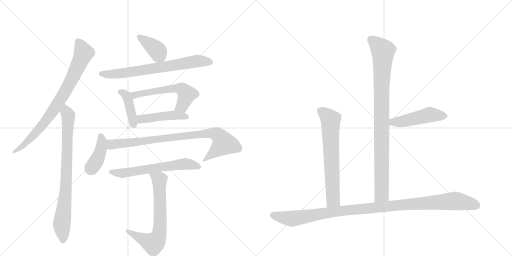
t = 0.00 s
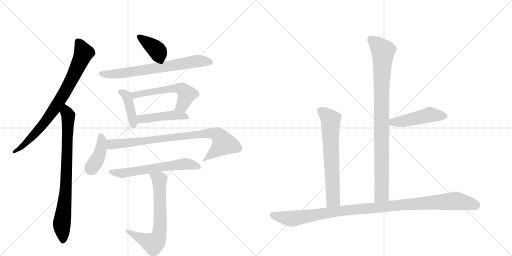
t = 2.34 s
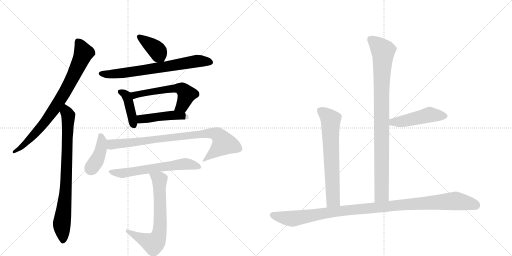
t = 4.69 s
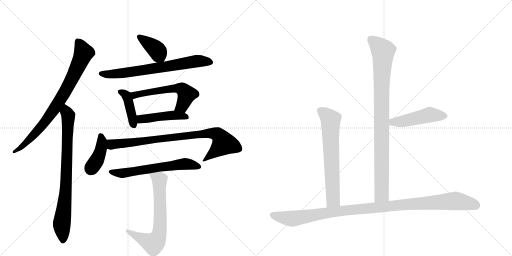
t = 7.03 s
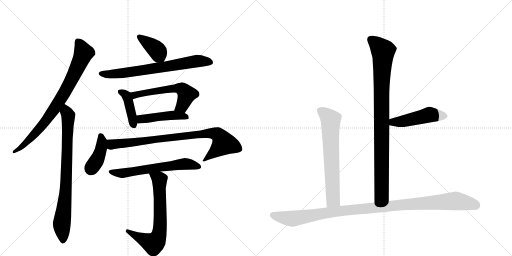
t = 9.37 s
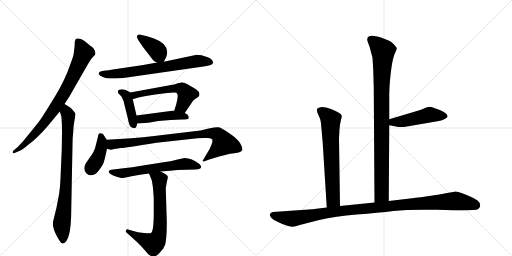
t = 11.72 s

The animated SVG that drew these frames (rendered in a browser with its animation timeline set to each time). Animation: 15 CSS @keyframes rules; one cycle of 11.72 s.

<svg version="1.1" viewBox="0 0 2048 1024" xmlns="http://www.w3.org/2000/svg">
  <g stroke="lightgray" stroke-dasharray="1,1" stroke-width="1" transform="scale(4, 4)">
    <line x1="0" y1="0" x2="256" y2="256"></line>
    <line x1="256" y1="0" x2="0" y2="256"></line>
    <line x1="128" y1="0" x2="128" y2="256"></line>
    <line x1="0" y1="128" x2="256" y2="128"></line>
    <line x1="256" y1="0" x2="512" y2="256"></line>
    <line x1="512" y1="0" x2="256" y2="256"></line>
    <line x1="384" y1="0" x2="384" y2="256"></line>
    <line x1="256" y1="128" x2="512" y2="128"></line>
  </g>
<g transform="scale(1, -1) translate(0, -850)">
   <style type="text/css">
    @keyframes keyframes0 {
      from {
       stroke: black;
       stroke-dashoffset: 797;
       stroke-width: 128;
       }
       72% {
       animation-timing-function: step-end;
       stroke: black;
       stroke-dashoffset: 0;
       stroke-width: 128;
       }
       to {
       stroke: black;
       stroke-width: 1024;
       }
       }
       #make-me-a-hanzi-animation-0 {
         animation: keyframes0 0.898600s both;
         animation-delay: 0.000000s;
         animation-timing-function: linear;
       }
    @keyframes keyframes1 {
      from {
       stroke: black;
       stroke-dashoffset: 800;
       stroke-width: 128;
       }
       72% {
       animation-timing-function: step-end;
       stroke: black;
       stroke-dashoffset: 0;
       stroke-width: 128;
       }
       to {
       stroke: black;
       stroke-width: 1024;
       }
       }
       #make-me-a-hanzi-animation-1 {
         animation: keyframes1 0.901042s both;
         animation-delay: 0.898600s;
         animation-timing-function: linear;
       }
    @keyframes keyframes2 {
      from {
       stroke: black;
       stroke-dashoffset: 386;
       stroke-width: 128;
       }
       56% {
       animation-timing-function: step-end;
       stroke: black;
       stroke-dashoffset: 0;
       stroke-width: 128;
       }
       to {
       stroke: black;
       stroke-width: 1024;
       }
       }
       #make-me-a-hanzi-animation-2 {
         animation: keyframes2 0.564128s both;
         animation-delay: 1.799642s;
         animation-timing-function: linear;
       }
    @keyframes keyframes3 {
      from {
       stroke: black;
       stroke-dashoffset: 699;
       stroke-width: 128;
       }
       69% {
       animation-timing-function: step-end;
       stroke: black;
       stroke-dashoffset: 0;
       stroke-width: 128;
       }
       to {
       stroke: black;
       stroke-width: 1024;
       }
       }
       #make-me-a-hanzi-animation-3 {
         animation: keyframes3 0.818848s both;
         animation-delay: 2.363770s;
         animation-timing-function: linear;
       }
    @keyframes keyframes4 {
      from {
       stroke: black;
       stroke-dashoffset: 410;
       stroke-width: 128;
       }
       57% {
       animation-timing-function: step-end;
       stroke: black;
       stroke-dashoffset: 0;
       stroke-width: 128;
       }
       to {
       stroke: black;
       stroke-width: 1024;
       }
       }
       #make-me-a-hanzi-animation-4 {
         animation: keyframes4 0.583659s both;
         animation-delay: 3.182617s;
         animation-timing-function: linear;
       }
    @keyframes keyframes5 {
      from {
       stroke: black;
       stroke-dashoffset: 564;
       stroke-width: 128;
       }
       65% {
       animation-timing-function: step-end;
       stroke: black;
       stroke-dashoffset: 0;
       stroke-width: 128;
       }
       to {
       stroke: black;
       stroke-width: 1024;
       }
       }
       #make-me-a-hanzi-animation-5 {
         animation: keyframes5 0.708984s both;
         animation-delay: 3.766276s;
         animation-timing-function: linear;
       }
    @keyframes keyframes6 {
      from {
       stroke: black;
       stroke-dashoffset: 456;
       stroke-width: 128;
       }
       60% {
       animation-timing-function: step-end;
       stroke: black;
       stroke-dashoffset: 0;
       stroke-width: 128;
       }
       to {
       stroke: black;
       stroke-width: 1024;
       }
       }
       #make-me-a-hanzi-animation-6 {
         animation: keyframes6 0.621094s both;
         animation-delay: 4.475260s;
         animation-timing-function: linear;
       }
    @keyframes keyframes7 {
      from {
       stroke: black;
       stroke-dashoffset: 405;
       stroke-width: 128;
       }
       57% {
       animation-timing-function: step-end;
       stroke: black;
       stroke-dashoffset: 0;
       stroke-width: 128;
       }
       to {
       stroke: black;
       stroke-width: 1024;
       }
       }
       #make-me-a-hanzi-animation-7 {
         animation: keyframes7 0.579590s both;
         animation-delay: 5.096354s;
         animation-timing-function: linear;
       }
    @keyframes keyframes8 {
      from {
       stroke: black;
       stroke-dashoffset: 847;
       stroke-width: 128;
       }
       73% {
       animation-timing-function: step-end;
       stroke: black;
       stroke-dashoffset: 0;
       stroke-width: 128;
       }
       to {
       stroke: black;
       stroke-width: 1024;
       }
       }
       #make-me-a-hanzi-animation-8 {
         animation: keyframes8 0.939290s both;
         animation-delay: 5.675944s;
         animation-timing-function: linear;
       }
    @keyframes keyframes9 {
      from {
       stroke: black;
       stroke-dashoffset: 605;
       stroke-width: 128;
       }
       66% {
       animation-timing-function: step-end;
       stroke: black;
       stroke-dashoffset: 0;
       stroke-width: 128;
       }
       to {
       stroke: black;
       stroke-width: 1024;
       }
       }
       #make-me-a-hanzi-animation-9 {
         animation: keyframes9 0.742350s both;
         animation-delay: 6.615234s;
         animation-timing-function: linear;
       }
    @keyframes keyframes10 {
      from {
       stroke: black;
       stroke-dashoffset: 673;
       stroke-width: 128;
       }
       69% {
       animation-timing-function: step-end;
       stroke: black;
       stroke-dashoffset: 0;
       stroke-width: 128;
       }
       to {
       stroke: black;
       stroke-width: 1024;
       }
       }
       #make-me-a-hanzi-animation-10 {
         animation: keyframes10 0.797689s both;
         animation-delay: 7.357585s;
         animation-timing-function: linear;
       }
    @keyframes keyframes11 {
      from {
       stroke: black;
       stroke-dashoffset: 928;
       stroke-width: 128;
       }
       75% {
       animation-timing-function: step-end;
       stroke: black;
       stroke-dashoffset: 0;
       stroke-width: 128;
       }
       to {
       stroke: black;
       stroke-width: 1024;
       }
       }
       #make-me-a-hanzi-animation-11 {
         animation: keyframes11 1.005208s both;
         animation-delay: 8.155273s;
         animation-timing-function: linear;
       }
    @keyframes keyframes12 {
      from {
       stroke: black;
       stroke-dashoffset: 477;
       stroke-width: 128;
       }
       61% {
       animation-timing-function: step-end;
       stroke: black;
       stroke-dashoffset: 0;
       stroke-width: 128;
       }
       to {
       stroke: black;
       stroke-width: 1024;
       }
       }
       #make-me-a-hanzi-animation-12 {
         animation: keyframes12 0.638184s both;
         animation-delay: 9.160482s;
         animation-timing-function: linear;
       }
    @keyframes keyframes13 {
      from {
       stroke: black;
       stroke-dashoffset: 665;
       stroke-width: 128;
       }
       68% {
       animation-timing-function: step-end;
       stroke: black;
       stroke-dashoffset: 0;
       stroke-width: 128;
       }
       to {
       stroke: black;
       stroke-width: 1024;
       }
       }
       #make-me-a-hanzi-animation-13 {
         animation: keyframes13 0.791178s both;
         animation-delay: 9.798665s;
         animation-timing-function: linear;
       }
    @keyframes keyframes14 {
      from {
       stroke: black;
       stroke-dashoffset: 1076;
       stroke-width: 128;
       }
       78% {
       animation-timing-function: step-end;
       stroke: black;
       stroke-dashoffset: 0;
       stroke-width: 128;
       }
       to {
       stroke: black;
       stroke-width: 1024;
       }
       }
       #make-me-a-hanzi-animation-14 {
         animation: keyframes14 1.125651s both;
         animation-delay: 10.589844s;
         animation-timing-function: linear;
       }
</style>
<path d="M 258 434 L 277 463 L 352 594 Q 363 615 381 632 Q 383 640 378 650 Q 373 659 367 663 Q 362 666 349 677 Q 337 688 324 694 Q 305 699 302 692 L 299 683 Q 299 670 298 663 L 295 637 Q 295 629 281 592 Q 261 531 218 461 Q 175 391 166 378 Q 163 372 129 330 L 94 287 L 71 262 L 54 248 Q 50 244 51 240 Q 52 235 63 240 L 81 248 Q 92 252 113 271 Q 151 299 192 347 L 239 404 L 258 434 Z" fill="lightgray"></path> 
<path d="M 248 321 L 247 252 L 243 162 Q 241 92 234 62 L 226 20 L 212 -38 Q 209 -59 226 -92 Q 244 -126 251 -124 Q 285 -118 285 12 L 290 271 Q 290 300 293 322 Q 294 347 296 356 L 302 394 Q 302 398 293 407 Q 287 417 279 421 L 258 434 C 232 450 230 432 239 404 L 245 386 Q 248 364 248 321 Z" fill="lightgray"></path> 
<path d="M 655 603 L 664 620 Q 666 624 668 634 Q 674 675 616 696 Q 595 704 584 706 L 558 712 Q 551 713 548 706 Q 546 700 556 685 L 574 659 L 612 610 Q 615 605 628 600 C 649 591 649 591 655 603 Z" fill="lightgray"></path> 
<path d="M 424 568 L 409 566 Q 397 564 395 558 Q 393 551 407 544 Q 421 536 439 536 Q 457 536 493 538 L 814 584 Q 852 589 852 599 Q 852 613 831 621 L 806 629 Q 794 631 787 631 L 655 603 L 628 600 L 573 590 L 445 571 Q 436 569 424 568 Z" fill="lightgray"></path> 
<path d="M 521 480 L 511 486 Q 501 493 487 493 Q 474 492 472 488 Q 470 481 474 476 L 486 464 Q 495 448 498 430 L 512 374 Q 516 345 527 340 L 533 338 Q 535 336 540 338 Q 545 339 549 356 L 546 388 L 531 453 C 525 477 525 477 521 480 Z" fill="lightgray"></path> 
<path d="M 739 398 L 771 445 Q 774 449 783 456 Q 793 462 796 466 Q 799 469 797 478 Q 796 486 779 496 L 748 514 Q 735 521 726 521 Q 725 520 711 517 Q 696 511 684 510 L 521 480 C 491 475 502 444 531 453 L 550 459 Q 574 465 615 471 L 668 478 L 696 480 Q 708 480 708 476 Q 715 470 705 433 L 697 408 C 688 379 722 373 739 398 Z" fill="lightgray"></path> 
<path d="M 611 362 L 633 366 L 683 370 L 727 372 Q 752 372 754 375 Q 756 377 754 386 Q 752 392 739 398 L 697 408 L 546 388 C 516 384 519 354 549 356 L 579 358 Q 590 358 611 362 Z" fill="lightgray"></path> 
<path d="M 427 291 L 412 314 Q 393 324 392 304 L 384 272 Q 380 251 371 237 L 344 198 Q 337 187 337 176 Q 338 164 346 156 Q 355 148 362 149 Q 370 150 380 153 Q 392 160 412 193 Q 418 206 428 255 C 433 281 433 281 427 291 Z" fill="lightgray"></path> 
<path d="M 835 336 L 802 328 L 617 306 Q 529 296 427 291 C 397 289 398 260 428 255 L 439 252 Q 444 250 457 254 Q 471 257 484 258 Q 497 258 626 279 L 763 294 Q 792 298 813 298 L 832 298 Q 846 298 849 292 Q 852 285 845 269 Q 839 252 829 238 L 810 206 Q 812 204 817 204 L 831 210 L 850 216 Q 907 234 937 237 Q 967 240 969 251 Q 971 261 960 278 Q 950 295 917 317 Q 885 339 874 341 Q 863 342 835 336 Z" fill="lightgray"></path> 
<path d="M 642 164 L 691 168 Q 697 170 712 170 L 781 172 Q 816 172 799 193 Q 766 218 739 218 L 710 212 Q 691 206 635 198 L 559 186 Q 529 180 502 178 L 453 172 Q 423 170 442 154 Q 452 146 485 138 Q 493 137 526 145 Q 559 152 596 156 L 642 164 Z" fill="lightgray"></path> 
<path d="M 613 83 L 615 58 L 615 -2 Q 615 -78 603 -82 Q 599 -84 587 -83 L 567 -81 Q 554 -80 533 -74 L 512 -68 Q 506 -65 504 -72 Q 501 -75 506 -80 L 549 -119 Q 566 -135 581 -153 Q 596 -172 604 -174 Q 620 -181 637 -163 Q 655 -146 661 -128 Q 668 -93 667 -31 L 663 97 L 668 126 Q 672 138 671 144 Q 669 152 642 164 C 615 177 585 184 596 156 L 607 129 Q 613 98 613 83 Z" fill="lightgray"></path> 
<path d="M 1555 46 L 1557 349 L 1557 373 L 1557 467 Q 1557 506 1563 558 Q 1569 610 1578 633 Q 1588 655 1587 658 Q 1586 660 1576 672 Q 1567 683 1552 689 L 1521 701 Q 1512 705 1490 707 Q 1469 708 1469 692 Q 1468 690 1473 677 Q 1479 663 1482 649 L 1490 619 L 1493 568 L 1495 499 L 1498 40 C 1498 10 1555 16 1555 46 Z" fill="lightgray"></path> 
<path d="M 1557 349 L 1584 344 Q 1599 340 1628 344 L 1732 362 Q 1772 367 1782 376 Q 1790 381 1790 384 Q 1793 400 1734 419 Q 1718 425 1708 421 L 1681 410 L 1557 373 C 1528 364 1528 354 1557 349 Z" fill="lightgray"></path> 
<path d="M 1356 295 L 1358 333 Q 1360 357 1364 371 Q 1368 385 1367 387 Q 1365 398 1324 414 Q 1283 429 1270 416 Q 1266 413 1268 408 Q 1268 402 1274 389 Q 1281 376 1283 363 Q 1285 350 1291 276 L 1307 20 C 1309 -10 1360 -4 1360 26 L 1356 295 Z" fill="lightgray"></path> 
<path d="M 1307 20 L 1249 13 L 1092 2 Q 1087 2 1080 -5 Q 1077 -11 1084 -20 Q 1091 -28 1112 -38 Q 1134 -49 1146 -52 Q 1158 -56 1168 -57 Q 1178 -58 1199 -50 L 1277 -30 Q 1341 -15 1427 -8 Q 1514 -1 1574 6 Q 1634 13 1745 11 Q 1856 8 1859 9 L 1894 10 Q 1921 10 1921 30 Q 1920 39 1910 48 Q 1900 56 1864 71 Q 1828 85 1821 84 Q 1814 82 1806 81 L 1783 77 Q 1769 73 1710 65 Q 1651 57 1640 56 L 1555 46 L 1498 40 L 1360 26 L 1307 20 Z" fill="lightgray"></path> 
      <clipPath id="make-me-a-hanzi-clip-0">
      <path d="M 258 434 L 277 463 L 352 594 Q 363 615 381 632 Q 383 640 378 650 Q 373 659 367 663 Q 362 666 349 677 Q 337 688 324 694 Q 305 699 302 692 L 299 683 Q 299 670 298 663 L 295 637 Q 295 629 281 592 Q 261 531 218 461 Q 175 391 166 378 Q 163 372 129 330 L 94 287 L 71 262 L 54 248 Q 50 244 51 240 Q 52 235 63 240 L 81 248 Q 92 252 113 271 Q 151 299 192 347 L 239 404 L 258 434 Z" fill="lightgray"></path>
      </clipPath>
      <path clip-path="url(#make-me-a-hanzi-clip-0)" d="M 311 684 L 334 637 L 267 495 L 172 352 L 89 264 L 57 242 " fill="none" id="make-me-a-hanzi-animation-0" stroke-dasharray="669 1338" stroke-linecap="round"></path>

      <clipPath id="make-me-a-hanzi-clip-1">
      <path d="M 248 321 L 247 252 L 243 162 Q 241 92 234 62 L 226 20 L 212 -38 Q 209 -59 226 -92 Q 244 -126 251 -124 Q 285 -118 285 12 L 290 271 Q 290 300 293 322 Q 294 347 296 356 L 302 394 Q 302 398 293 407 Q 287 417 279 421 L 258 434 C 232 450 230 432 239 404 L 245 386 Q 248 364 248 321 Z" fill="lightgray"></path>
      </clipPath>
      <path clip-path="url(#make-me-a-hanzi-clip-1)" d="M 260 426 L 273 366 L 263 81 L 247 -50 L 252 -115 " fill="none" id="make-me-a-hanzi-animation-1" stroke-dasharray="672 1344" stroke-linecap="round"></path>

      <clipPath id="make-me-a-hanzi-clip-2">
      <path d="M 655 603 L 664 620 Q 666 624 668 634 Q 674 675 616 696 Q 595 704 584 706 L 558 712 Q 551 713 548 706 Q 546 700 556 685 L 574 659 L 612 610 Q 615 605 628 600 C 649 591 649 591 655 603 Z" fill="lightgray"></path>
      </clipPath>
      <path clip-path="url(#make-me-a-hanzi-clip-2)" d="M 557 703 L 628 649 L 647 613 " fill="none" id="make-me-a-hanzi-animation-2" stroke-dasharray="258 516" stroke-linecap="round"></path>

      <clipPath id="make-me-a-hanzi-clip-3">
      <path d="M 424 568 L 409 566 Q 397 564 395 558 Q 393 551 407 544 Q 421 536 439 536 Q 457 536 493 538 L 814 584 Q 852 589 852 599 Q 852 613 831 621 L 806 629 Q 794 631 787 631 L 655 603 L 628 600 L 573 590 L 445 571 Q 436 569 424 568 Z" fill="lightgray"></path>
      </clipPath>
      <path clip-path="url(#make-me-a-hanzi-clip-3)" d="M 402 556 L 468 555 L 790 606 L 841 602 " fill="none" id="make-me-a-hanzi-animation-3" stroke-dasharray="571 1142" stroke-linecap="round"></path>

      <clipPath id="make-me-a-hanzi-clip-4">
      <path d="M 521 480 L 511 486 Q 501 493 487 493 Q 474 492 472 488 Q 470 481 474 476 L 486 464 Q 495 448 498 430 L 512 374 Q 516 345 527 340 L 533 338 Q 535 336 540 338 Q 545 339 549 356 L 546 388 L 531 453 C 525 477 525 477 521 480 Z" fill="lightgray"></path>
      </clipPath>
      <path clip-path="url(#make-me-a-hanzi-clip-4)" d="M 482 483 L 506 467 L 537 346 " fill="none" id="make-me-a-hanzi-animation-4" stroke-dasharray="282 564" stroke-linecap="round"></path>

      <clipPath id="make-me-a-hanzi-clip-5">
      <path d="M 739 398 L 771 445 Q 774 449 783 456 Q 793 462 796 466 Q 799 469 797 478 Q 796 486 779 496 L 748 514 Q 735 521 726 521 Q 725 520 711 517 Q 696 511 684 510 L 521 480 C 491 475 502 444 531 453 L 550 459 Q 574 465 615 471 L 668 478 L 696 480 Q 708 480 708 476 Q 715 470 705 433 L 697 408 C 688 379 722 373 739 398 Z" fill="lightgray"></path>
      </clipPath>
      <path clip-path="url(#make-me-a-hanzi-clip-5)" d="M 529 475 L 541 470 L 664 493 L 727 495 L 747 472 L 731 430 L 705 412 " fill="none" id="make-me-a-hanzi-animation-5" stroke-dasharray="436 872" stroke-linecap="round"></path>

      <clipPath id="make-me-a-hanzi-clip-6">
      <path d="M 611 362 L 633 366 L 683 370 L 727 372 Q 752 372 754 375 Q 756 377 754 386 Q 752 392 739 398 L 697 408 L 546 388 C 516 384 519 354 549 356 L 579 358 Q 590 358 611 362 Z" fill="lightgray"></path>
      </clipPath>
      <path clip-path="url(#make-me-a-hanzi-clip-6)" d="M 556 362 L 563 373 L 646 385 L 700 389 L 748 381 " fill="none" id="make-me-a-hanzi-animation-6" stroke-dasharray="328 656" stroke-linecap="round"></path>

      <clipPath id="make-me-a-hanzi-clip-7">
      <path d="M 427 291 L 412 314 Q 393 324 392 304 L 384 272 Q 380 251 371 237 L 344 198 Q 337 187 337 176 Q 338 164 346 156 Q 355 148 362 149 Q 370 150 380 153 Q 392 160 412 193 Q 418 206 428 255 C 433 281 433 281 427 291 Z" fill="lightgray"></path>
      </clipPath>
      <path clip-path="url(#make-me-a-hanzi-clip-7)" d="M 403 307 L 408 287 L 404 251 L 394 222 L 362 170 " fill="none" id="make-me-a-hanzi-animation-7" stroke-dasharray="277 554" stroke-linecap="round"></path>

      <clipPath id="make-me-a-hanzi-clip-8">
      <path d="M 835 336 L 802 328 L 617 306 Q 529 296 427 291 C 397 289 398 260 428 255 L 439 252 Q 444 250 457 254 Q 471 257 484 258 Q 497 258 626 279 L 763 294 Q 792 298 813 298 L 832 298 Q 846 298 849 292 Q 852 285 845 269 Q 839 252 829 238 L 810 206 Q 812 204 817 204 L 831 210 L 850 216 Q 907 234 937 237 Q 967 240 969 251 Q 971 261 960 278 Q 950 295 917 317 Q 885 339 874 341 Q 863 342 835 336 Z" fill="lightgray"></path>
      </clipPath>
      <path clip-path="url(#make-me-a-hanzi-clip-8)" d="M 436 285 L 447 272 L 822 316 L 847 318 L 872 310 L 895 276 L 815 210 " fill="none" id="make-me-a-hanzi-animation-8" stroke-dasharray="719 1438" stroke-linecap="round"></path>

      <clipPath id="make-me-a-hanzi-clip-9">
      <path d="M 642 164 L 691 168 Q 697 170 712 170 L 781 172 Q 816 172 799 193 Q 766 218 739 218 L 710 212 Q 691 206 635 198 L 559 186 Q 529 180 502 178 L 453 172 Q 423 170 442 154 Q 452 146 485 138 Q 493 137 526 145 Q 559 152 596 156 L 642 164 Z" fill="lightgray"></path>
      </clipPath>
      <path clip-path="url(#make-me-a-hanzi-clip-9)" d="M 446 164 L 480 156 L 736 194 L 790 182 " fill="none" id="make-me-a-hanzi-animation-9" stroke-dasharray="477 954" stroke-linecap="round"></path>

      <clipPath id="make-me-a-hanzi-clip-10">
      <path d="M 613 83 L 615 58 L 615 -2 Q 615 -78 603 -82 Q 599 -84 587 -83 L 567 -81 Q 554 -80 533 -74 L 512 -68 Q 506 -65 504 -72 Q 501 -75 506 -80 L 549 -119 Q 566 -135 581 -153 Q 596 -172 604 -174 Q 620 -181 637 -163 Q 655 -146 661 -128 Q 668 -93 667 -31 L 663 97 L 668 126 Q 672 138 671 144 Q 669 152 642 164 C 615 177 585 184 596 156 L 607 129 Q 613 98 613 83 Z" fill="lightgray"></path>
      </clipPath>
      <path clip-path="url(#make-me-a-hanzi-clip-10)" d="M 605 152 L 638 132 L 641 -40 L 629 -107 L 614 -124 L 605 -122 L 510 -75 " fill="none" id="make-me-a-hanzi-animation-10" stroke-dasharray="545 1090" stroke-linecap="round"></path>

      <clipPath id="make-me-a-hanzi-clip-11">
      <path d="M 1555 46 L 1557 349 L 1557 373 L 1557 467 Q 1557 506 1563 558 Q 1569 610 1578 633 Q 1588 655 1587 658 Q 1586 660 1576 672 Q 1567 683 1552 689 L 1521 701 Q 1512 705 1490 707 Q 1469 708 1469 692 Q 1468 690 1473 677 Q 1479 663 1482 649 L 1490 619 L 1493 568 L 1495 499 L 1498 40 C 1498 10 1555 16 1555 46 Z" fill="lightgray"></path>
      </clipPath>
      <path clip-path="url(#make-me-a-hanzi-clip-11)" d="M 1485 692 L 1532 643 L 1526 489 L 1527 72 L 1504 48 " fill="none" id="make-me-a-hanzi-animation-11" stroke-dasharray="800 1600" stroke-linecap="round"></path>

      <clipPath id="make-me-a-hanzi-clip-12">
      <path d="M 1557 349 L 1584 344 Q 1599 340 1628 344 L 1732 362 Q 1772 367 1782 376 Q 1790 381 1790 384 Q 1793 400 1734 419 Q 1718 425 1708 421 L 1681 410 L 1557 373 C 1528 364 1528 354 1557 349 Z" fill="lightgray"></path>
      </clipPath>
      <path clip-path="url(#make-me-a-hanzi-clip-12)" d="M 1565 355 L 1572 362 L 1603 363 L 1718 391 L 1780 386 " fill="none" id="make-me-a-hanzi-animation-12" stroke-dasharray="349 698" stroke-linecap="round"></path>

      <clipPath id="make-me-a-hanzi-clip-13">
      <path d="M 1356 295 L 1358 333 Q 1360 357 1364 371 Q 1368 385 1367 387 Q 1365 398 1324 414 Q 1283 429 1270 416 Q 1266 413 1268 408 Q 1268 402 1274 389 Q 1281 376 1283 363 Q 1285 350 1291 276 L 1307 20 C 1309 -10 1360 -4 1360 26 L 1356 295 Z" fill="lightgray"></path>
      </clipPath>
      <path clip-path="url(#make-me-a-hanzi-clip-13)" d="M 1279 409 L 1323 371 L 1333 51 L 1313 28 " fill="none" id="make-me-a-hanzi-animation-13" stroke-dasharray="537 1074" stroke-linecap="round"></path>

      <clipPath id="make-me-a-hanzi-clip-14">
      <path d="M 1307 20 L 1249 13 L 1092 2 Q 1087 2 1080 -5 Q 1077 -11 1084 -20 Q 1091 -28 1112 -38 Q 1134 -49 1146 -52 Q 1158 -56 1168 -57 Q 1178 -58 1199 -50 L 1277 -30 Q 1341 -15 1427 -8 Q 1514 -1 1574 6 Q 1634 13 1745 11 Q 1856 8 1859 9 L 1894 10 Q 1921 10 1921 30 Q 1920 39 1910 48 Q 1900 56 1864 71 Q 1828 85 1821 84 Q 1814 82 1806 81 L 1783 77 Q 1769 73 1710 65 Q 1651 57 1640 56 L 1555 46 L 1498 40 L 1360 26 L 1307 20 Z" fill="lightgray"></path>
      </clipPath>
      <path clip-path="url(#make-me-a-hanzi-clip-14)" d="M 1091 -10 L 1171 -25 L 1342 4 L 1821 46 L 1904 29 " fill="none" id="make-me-a-hanzi-animation-14" stroke-dasharray="948 1896" stroke-linecap="round"></path>

</g>
</svg>
